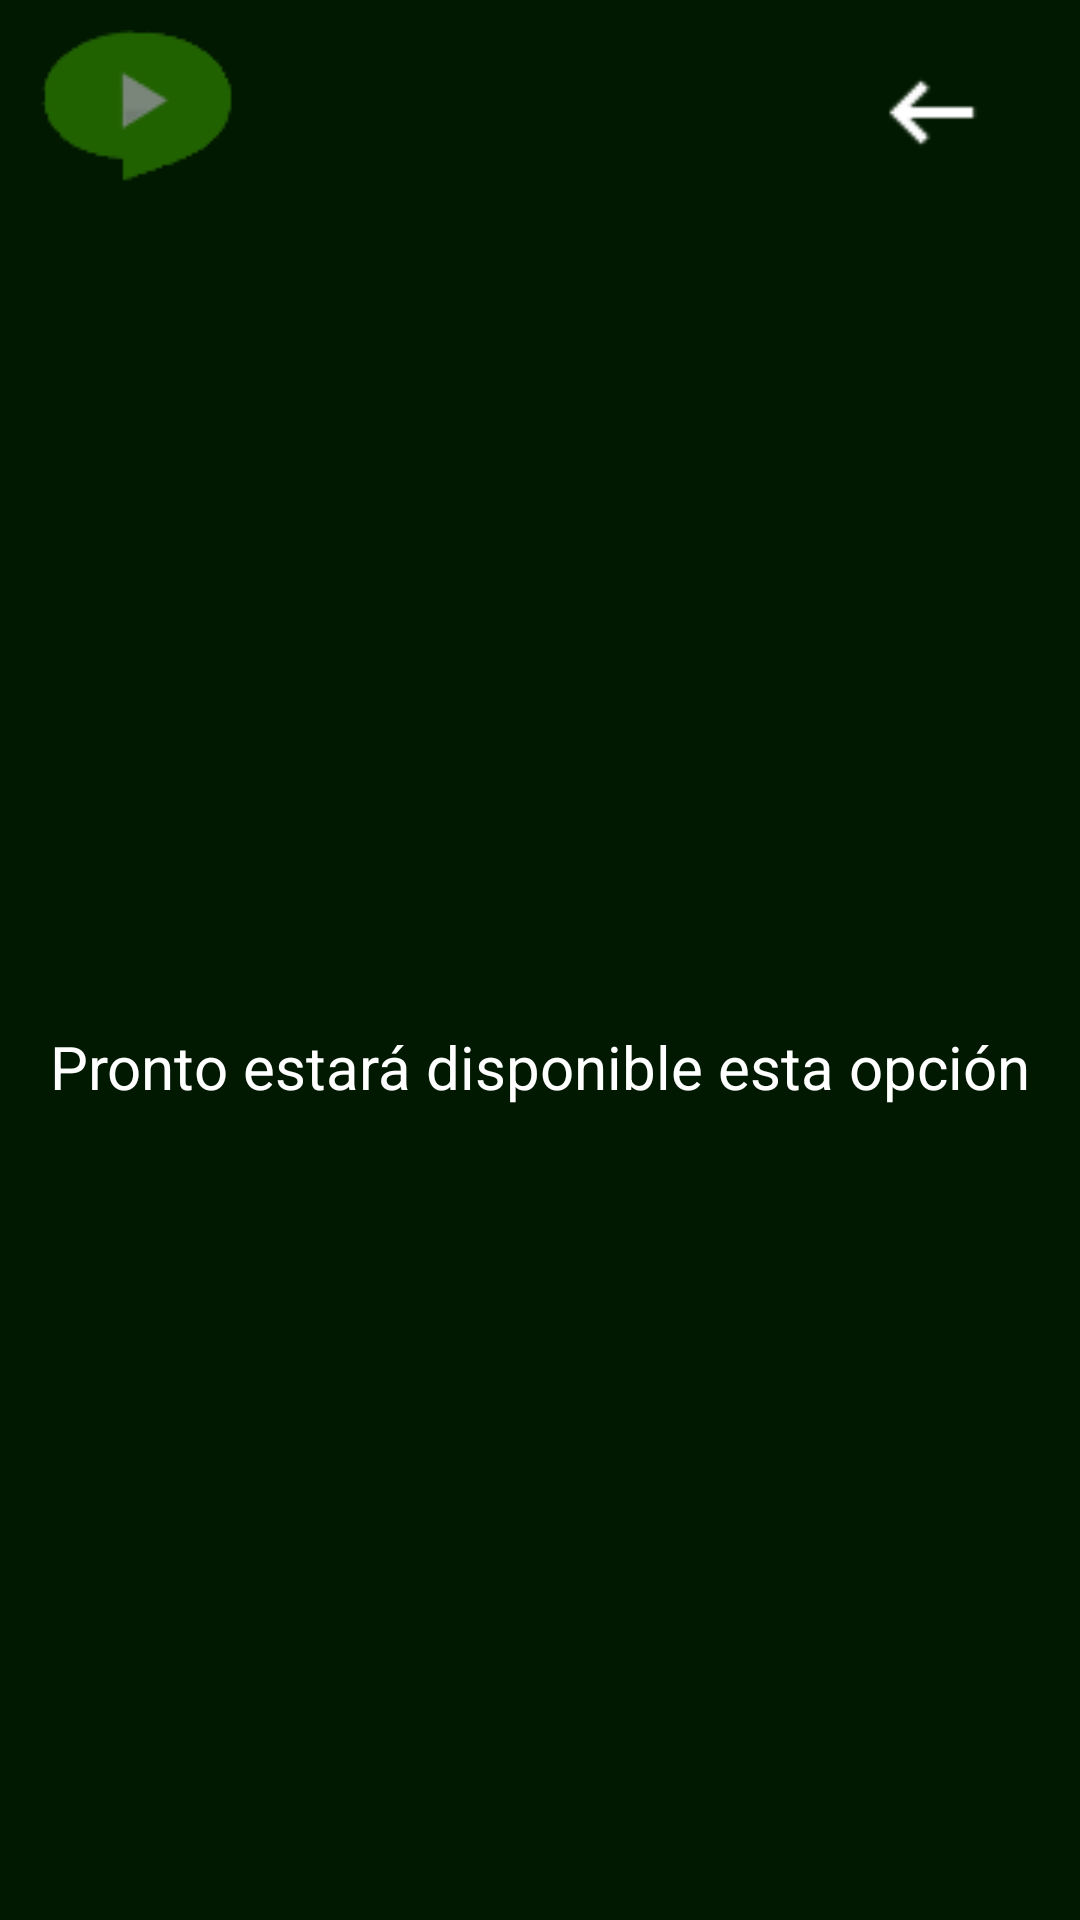

This screen was rendered from an Android layout file. Write that file and the resources it references.
<!-- AndroidManifest.xml: application theme Theme.PlaysTv -->
<!-- res/layout/fragment_consultar_subs.xml -->
<?xml version="1.0" encoding="utf-8"?>
<FrameLayout xmlns:android="http://schemas.android.com/apk/res/android"
    xmlns:tools="http://schemas.android.com/tools"
    android:layout_width="match_parent"
    android:layout_height="match_parent"
    xmlns:app="http://schemas.android.com/apk/res-auto"
    tools:context=".ConsultarSubsFragment">


    <androidx.constraintlayout.widget.ConstraintLayout
        android:layout_width="match_parent"
        android:layout_height="match_parent"
        android:background="#011900">

        <ImageButton
            android:id="@+id/logoVolver"
            android:layout_width="wrap_content"
            android:layout_height="wrap_content"
            android:backgroundTint="#00FFFFFF"
            android:src="@drawable/logo2"
            app:layout_constraintLeft_toLeftOf="parent"
            app:layout_constraintTop_toTopOf="parent"/>

        <ImageButton
            android:id="@+id/botonFlecha"
            android:layout_width="wrap_content"
            android:layout_height="wrap_content"
            android:layout_marginTop="10dp"
            android:layout_marginEnd="20dp"
            android:backgroundTint="#00FFFFFF"
            android:scaleX="1.2"
            android:scaleY="1.2"
            android:src="@drawable/flecha"
            app:layout_constraintEnd_toEndOf="parent"
            app:layout_constraintTop_toTopOf="parent" />

        <TextView
            android:id="@+id/textView9"
            android:layout_width="wrap_content"
            android:layout_height="wrap_content"
            android:text="Pronto estará disponible esta opción"
            android:textColor="@color/white"
            android:textSize="20sp"
            app:layout_constraintTop_toBottomOf="@id/logoVolver"
            app:layout_constraintRight_toRightOf="parent"
            app:layout_constraintLeft_toLeftOf="parent"
            app:layout_constraintBottom_toBottomOf="parent"/>

    </androidx.constraintlayout.widget.ConstraintLayout>
</FrameLayout>
<!-- resources referenced by this layout -->
<resources>
  <!-- drawable flecha: png bitmap (drawable-v24, 222 bytes) -->
  <!-- drawable logo2: png bitmap (drawable, 1994 bytes) -->
  <style name="Theme.PlaysTv" parent="Theme.MaterialComponents.DayNight.DarkActionBar">
          
          <item name="colorPrimary">@color/purple_500</item>
          <item name="colorPrimaryVariant">@color/purple_700</item>
          <item name="colorOnPrimary">@color/white</item>
          
          <item name="colorSecondary">@color/teal_200</item>
          <item name="colorSecondaryVariant">@color/teal_700</item>
          <item name="colorOnSecondary">@color/black</item>
          
          <item name="android:statusBarColor" tools:targetApi="l">?attr/colorPrimaryVariant</item>
          
      </style>
  <!-- not gathered from this repository: default colours our renderer supplied (Android Studio template values) -->
  <color name="purple_500">#FF6200EE</color>
  <color name="purple_700">#FF3700B3</color>
  <color name="teal_200">#FF03DAC5</color>
  <color name="teal_700">#FF018786</color>
  <color name="black">#FF000000</color>
  <color name="white">#FFFFFFFF</color>
</resources>
